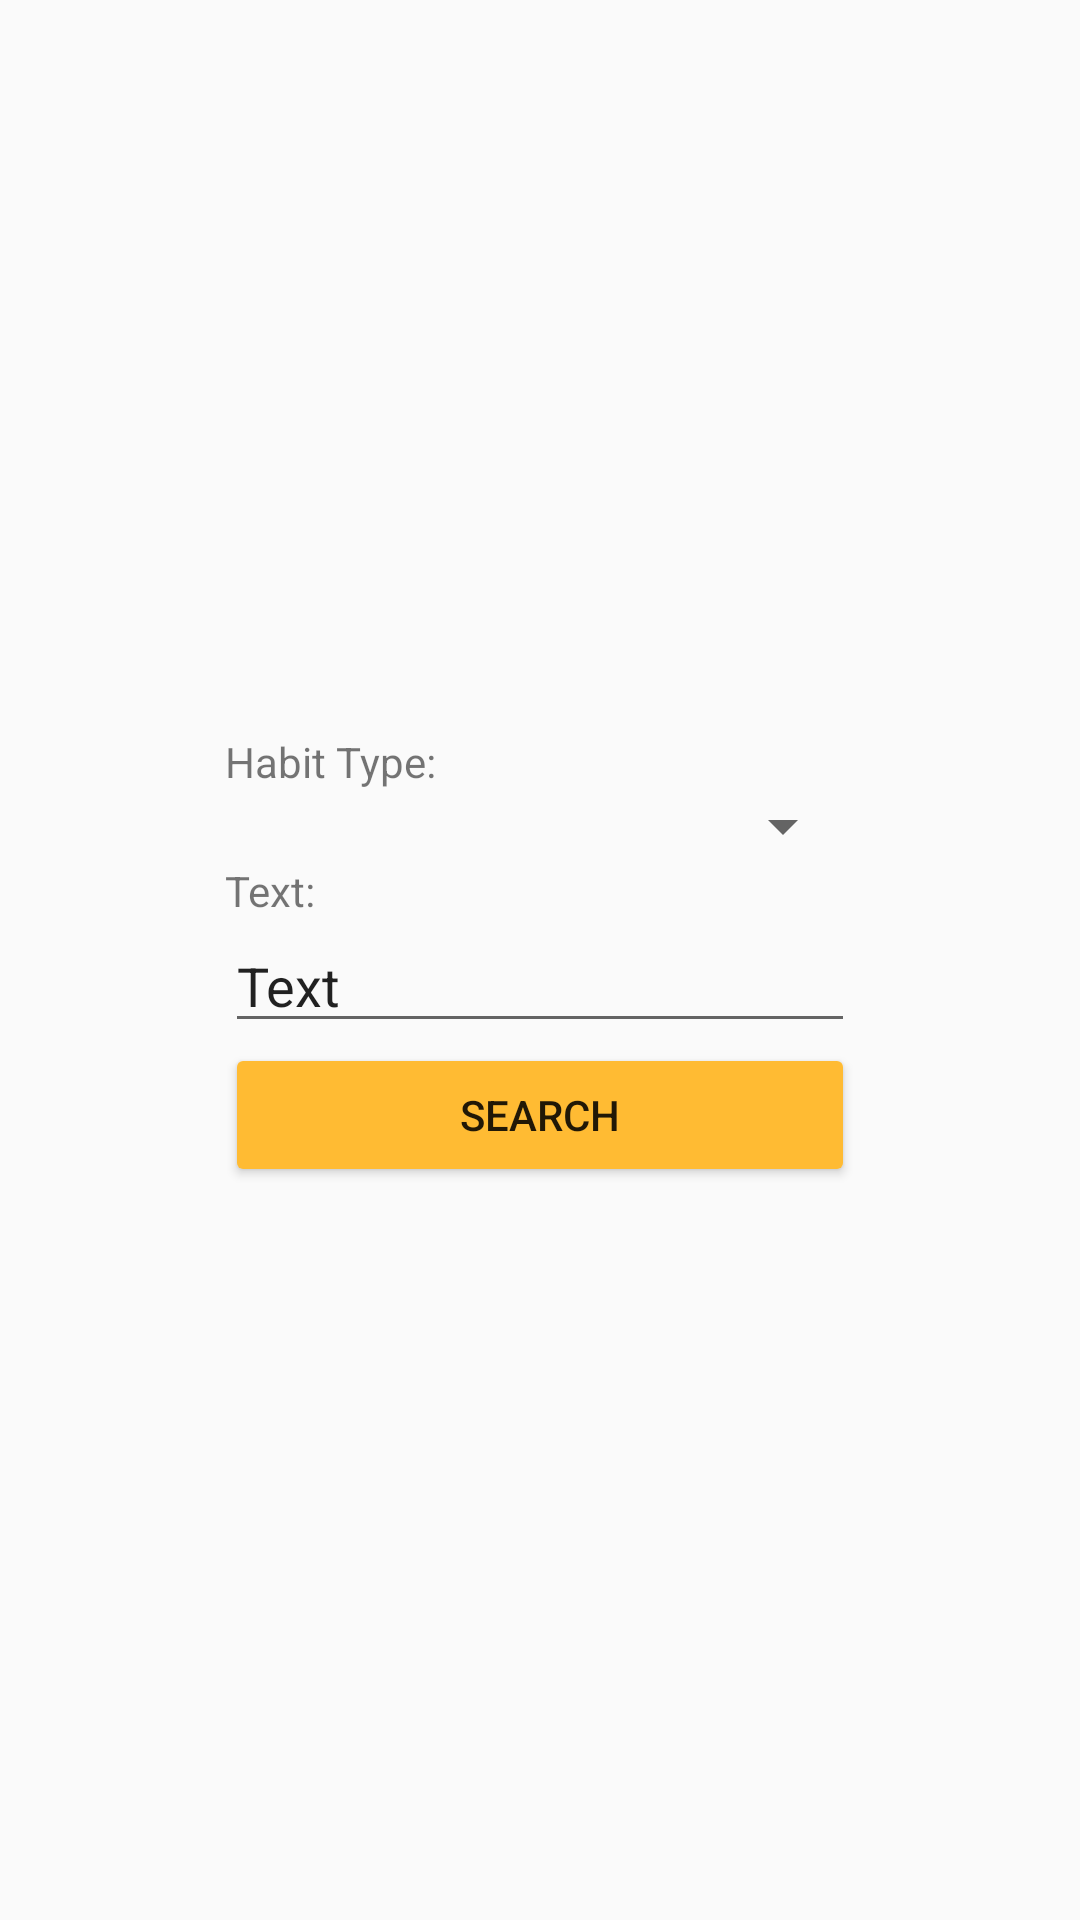

Write the Android layout XML for this screen, with the resource values it uses.
<!-- AndroidManifest.xml: application theme AppTheme -->
<!-- res/layout/dialog_search.xml -->
<?xml version="1.0" encoding="utf-8"?>
<LinearLayout xmlns:android="http://schemas.android.com/apk/res/android"
    xmlns:app="http://schemas.android.com/apk/res-auto"
    xmlns:tools="http://schemas.android.com/tools"
    android:layout_width="match_parent"
    android:layout_height="match_parent"
    android:orientation="vertical">

    <android.support.constraint.ConstraintLayout
        android:layout_width="match_parent"
        android:layout_height="match_parent">

        <LinearLayout
            android:layout_width="wrap_content"
            android:layout_height="wrap_content"
            android:orientation="vertical"
            app:layout_constraintBottom_toBottomOf="parent"
            android:layout_marginBottom="8dp"
            app:layout_constraintTop_toTopOf="parent"
            android:layout_marginTop="8dp"
            android:layout_marginRight="8dp"
            app:layout_constraintRight_toRightOf="parent"
            android:layout_marginLeft="8dp"
            app:layout_constraintLeft_toLeftOf="parent">

            <TextView
                android:id="@+id/textView18"
                android:layout_width="match_parent"
                android:layout_height="wrap_content"
                android:text="Habit Type:" />

            <Spinner
                android:id="@+id/search_spinner"
                android:layout_width="match_parent"
                android:layout_height="wrap_content" />

            <TextView
                android:id="@+id/textView17"
                android:layout_width="match_parent"
                android:layout_height="wrap_content"
                android:text="Text:" />

            <EditText
                android:id="@+id/search_event_text"
                android:layout_width="match_parent"
                android:layout_height="wrap_content"
                android:ems="10"
                android:inputType="textPersonName"
                android:text="Text" />

            <Button
                android:id="@+id/search_search"
                android:layout_width="match_parent"
                android:layout_height="wrap_content"
                android:text="Search" />

        </LinearLayout>
    </android.support.constraint.ConstraintLayout>
</LinearLayout>
<!-- resources referenced by this layout -->
<resources>
  <style name="AppTheme" parent="Theme.AppCompat.Light.DarkActionBar">
          
          <item name="colorPrimary">@color/colorPrimary</item>
          <item name="colorPrimaryDark">@color/colorPrimaryDark</item>
          <item name="colorAccent">@color/colorAccent</item>
          <item name="colorButtonNormal">@color/colorButton</item>
      </style>
  <color name="colorPrimary">#575757</color>
  <color name="colorPrimaryDark">#575757</color>
  <color name="colorAccent">#ffbb33</color>
  <color name="colorButton">#ffbb33</color>
</resources>
